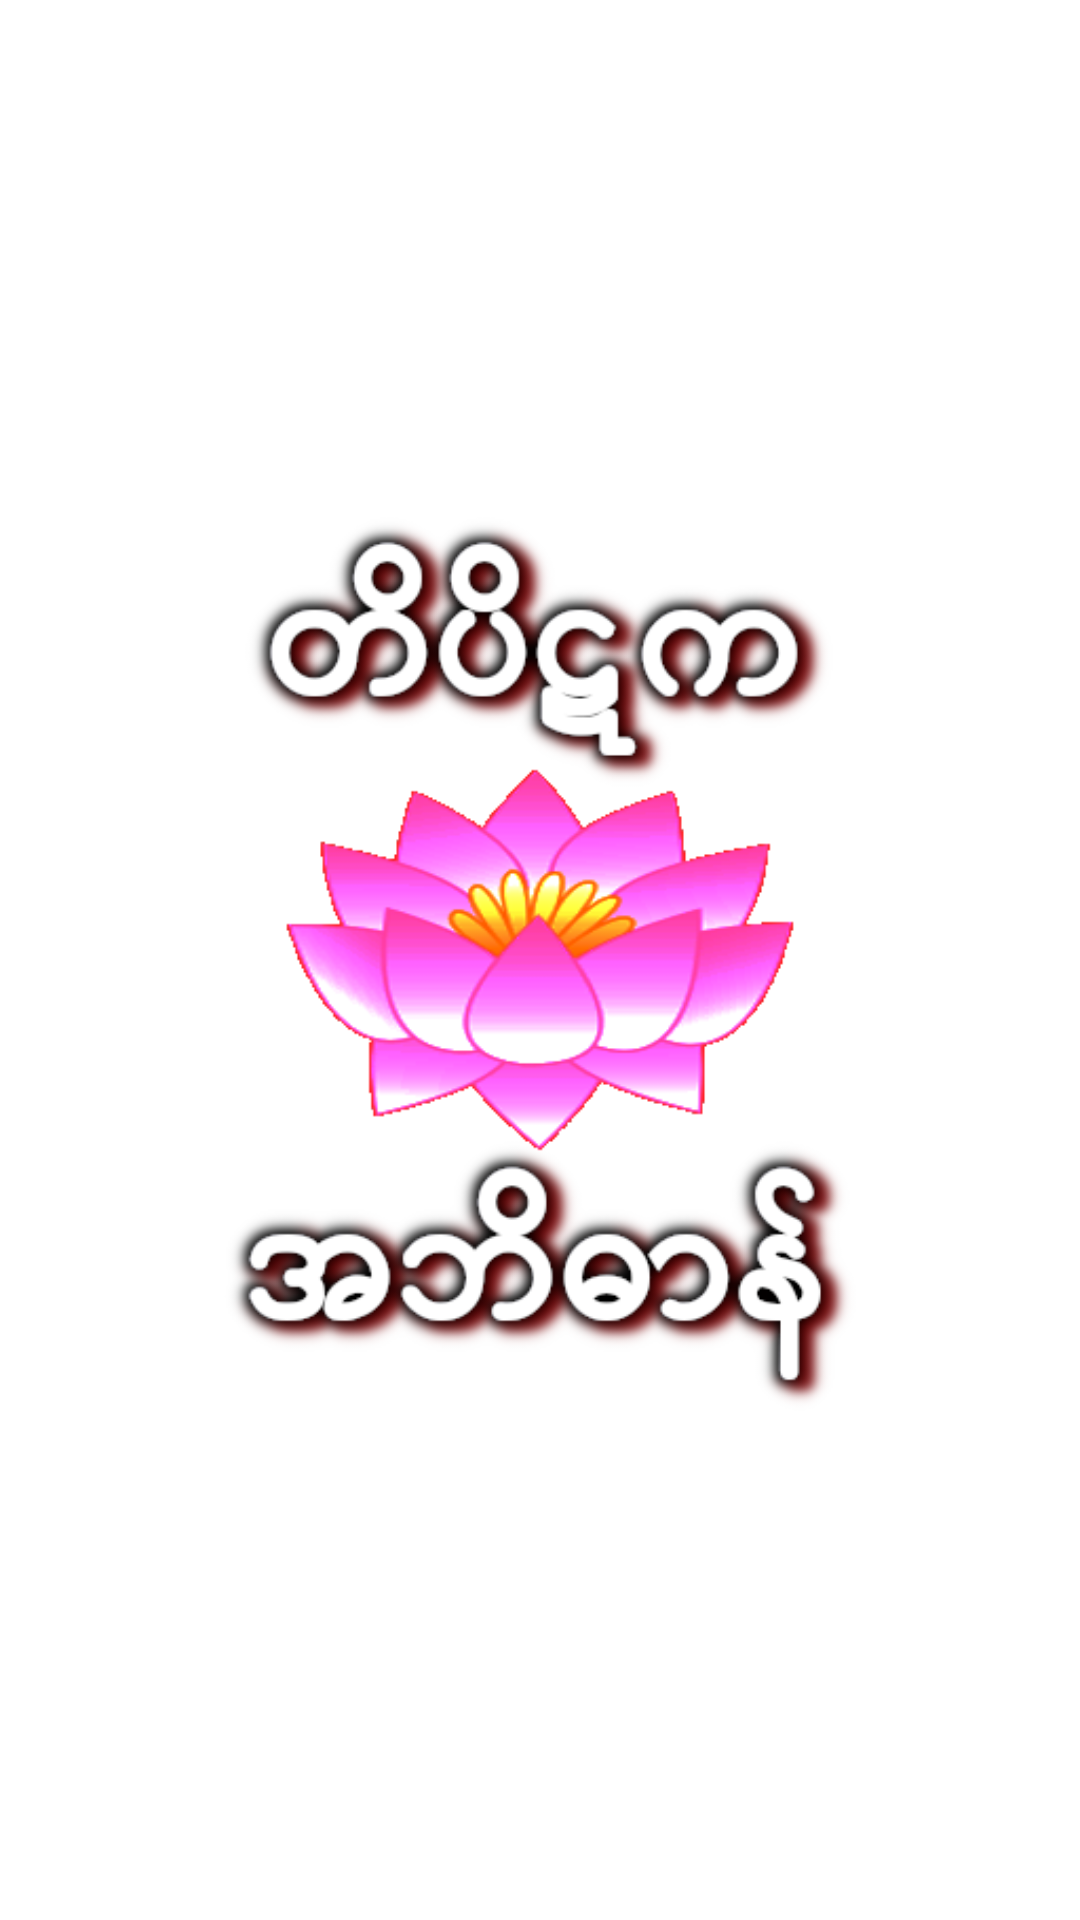

This screen was rendered from an Android layout file. Write that file and the resources it references.
<!-- AndroidManifest.xml: application theme AppTheme.FullScreen -->
<!-- res/layout/activity_splashscreen.xml -->
<?xml version="1.0" encoding="utf-8"?>

<LinearLayout xmlns:android="http://schemas.android.com/apk/res/android"
    android:layout_width="match_parent"
    android:layout_height="match_parent"
    android:background="@android:color/white"
    android:gravity="center">

    <ImageView
        android:id="@+id/imageView"
        android:layout_width="match_parent"
        android:layout_height="wrap_content"
        android:adjustViewBounds="true"
        android:src="@drawable/splash_screen" />

</LinearLayout>
<!-- resources referenced by this layout -->
<resources>
  <!-- drawable splash_screen: png bitmap (drawable, 99864 bytes) -->
  <style name="AppTheme.FullScreen" parent="Theme.AppCompat.NoActionBar">
          <item name="android:windowIsTranslucent">true</item>
          <item name="android:windowContentOverlay">@null</item>
          <item name="android:windowNoTitle">true</item>
      </style>
</resources>
